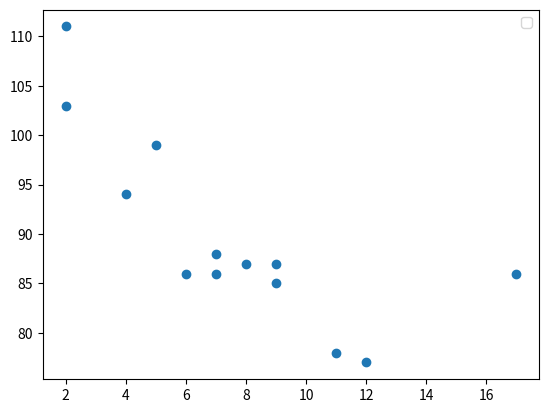

Python code for this plot:
import matplotlib.pyplot as plt
import numpy as np
#create the x and y axis coordinates
x = np.array([5,7,8,7,2,17,2,9,4,11,12,9,6]) 
y = np.array([99,86,87,88,111,86,103,87,94,78,77,85,86]) 
plt.scatter(x, y)
plt.legend() 
plt.show()